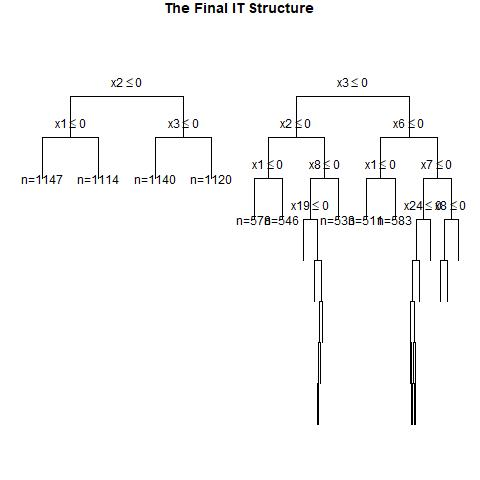

The table this chart was drawn from, first rows:
, x1, x2, x3, x4, x5, x6, x7, x8, x9, x10, x11, x12, x13, x14, x15, x16, x17, x18, x19, x20, x21, x22, x23
1, 0, 1, 1, 0, 0, 0, 1, 1, 0, 1, 0, 1, 0, 1, 0, 1, 1, 1, 1, 0, 1, 0, 0
2, 1, 1, 1, 0, 1, 0, 1, 1, 1, 0, 0, 0, 1, 0, 0, 0, 1, 1, 1, 1, 0, 1, 1
3, 1, 1, 1, 1, 1, 0, 0, 0, 1, 0, 1, 1, 0, 0, 1, 1, 1, 0, 1, 0, 0, 0, 0
4, 0, 1, 1, 1, 0, 0, 1, 0, 1, 0, 0, 0, 1, 1, 0, 1, 1, 1, 1, 0, 1, 1, 1
5, 0, 1, 1, 1, 1, 1, 0, 0, 1, 0, 1, 0, 1, 0, 1, 1, 1, 1, 0, 1, 0, 0, 1
6, 0, 1, 1, 1, 0, 1, 0, 1, 0, 0, 1, 0, 0, 0, 1, 1, 0, 0, 0, 0, 1, 1, 1
7, 0, 1, 1, 0, 1, 1, 0, 0, 0, 1, 1, 0, 1, 1, 1, 0, 0, 1, 1, 0, 0, 1, 0
8, 0, 1, 1, 1, 0, 1, 1, 1, 1, 0, 1, 0, 1, 1, 1, 0, 1, 0, 0, 0, 0, 0, 1
9, 0, 1, 1, 1, 1, 1, 0, 1, 1, 0, 0, 1, 1, 1, 1, 0, 0, 1, 0, 1, 0, 0, 0
10, 1, 1, 1, 1, 0, 1, 0, 1, 1, 1, 1, 0, 0, 1, 1, 0, 1, 1, 1, 1, 1, 1, 1
11, 1, 0, 0, 0, 0, 1, 0, 0, 1, 0, 1, 1, 0, 1, 0, 1, 1, 0, 1, 1, 1, 0, 1
12, 0, 1, 0, 0, 1, 0, 1, 0, 0, 1, 0, 0, 0, 0, 1, 1, 0, 0, 0, 0, 0, 1, 0
13, 1, 1, 1, 0, 1, 1, 1, 0, 0, 1, 0, 0, 0, 1, 0, 1, 1, 1, 0, 1, 0, 0, 1
14, 0, 0, 1, 0, 0, 0, 0, 1, 1, 1, 1, 0, 0, 0, 0, 1, 0, 1, 1, 0, 0, 1, 1
15, 0, 1, 1, 0, 1, 1, 0, 1, 1, 1, 0, 0, 1, 0, 0, 0, 1, 0, 0, 1, 1, 0, 1
16, 0, 0, 0, 0, 0, 0, 1, 0, 1, 0, 0, 0, 1, 1, 1, 0, 0, 0, 1, 1, 0, 1, 1
17, 1, 0, 0, 0, 0, 1, 0, 0, 1, 0, 1, 1, 1, 0, 1, 0, 1, 0, 1, 0, 1, 1, 1
18, 1, 0, 1, 0, 1, 0, 0, 1, 1, 0, 1, 0, 0, 1, 0, 1, 1, 0, 0, 1, 1, 1, 0
19, 1, 1, 1, 1, 1, 1, 1, 0, 1, 0, 1, 0, 0, 1, 0, 1, 1, 1, 1, 0, 0, 0, 0
20, 1, 1, 0, 0, 1, 1, 1, 0, 0, 0, 0, 1, 0, 1, 0, 1, 1, 0, 0, 1, 0, 1, 0
21, 0, 0, 1, 0, 0, 0, 1, 1, 0, 0, 1, 1, 0, 1, 1, 1, 0, 1, 0, 1, 0, 0, 1
22, 0, 0, 1, 0, 0, 0, 0, 1, 0, 0, 0, 1, 1, 0, 1, 1, 0, 1, 1, 0, 1, 0, 1
23, 1, 0, 0, 0, 1, 0, 1, 1, 0, 0, 0, 1, 0, 1, 1, 0, 1, 1, 1, 1, 0, 0, 0
24, 1, 0, 1, 0, 0, 0, 1, 1, 0, 1, 0, 0, 0, 1, 0, 1, 1, 0, 0, 0, 0, 0, 0
25, 1, 0, 0, 1, 1, 0, 1, 1, 0, 1, 1, 0, 1, 0, 1, 0, 0, 1, 1, 0, 0, 1, 0
26, 0, 0, 1, 1, 0, 0, 1, 0, 1, 1, 1, 1, 0, 1, 0, 0, 1, 0, 1, 1, 1, 1, 1
27, 0, 1, 0, 0, 0, 0, 0, 0, 1, 0, 1, 1, 1, 0, 0, 1, 1, 0, 0, 0, 0, 1, 1
28, 0, 0, 0, 1, 0, 0, 1, 1, 1, 0, 1, 0, 1, 0, 1, 1, 1, 1, 1, 0, 0, 0, 0
29, 0, 0, 1, 1, 1, 0, 1, 1, 1, 0, 0, 1, 1, 1, 1, 1, 0, 0, 1, 1, 0, 1, 0
30, 1, 0, 0, 0, 1, 1, 0, 0, 1, 1, 0, 0, 0, 0, 0, 0, 1, 1, 0, 1, 1, 0, 0
31, 0, 0, 0, 1, 0, 0, 1, 0, 0, 1, 1, 0, 0, 0, 1, 1, 1, 1, 1, 1, 0, 1, 1
32, 1, 1, 1, 0, 0, 1, 0, 1, 0, 0, 0, 1, 1, 0, 1, 1, 1, 1, 0, 0, 0, 0, 0
33, 1, 0, 1, 0, 0, 1, 0, 1, 0, 1, 0, 1, 0, 1, 0, 0, 1, 1, 1, 0, 1, 0, 0
34, 1, 1, 1, 0, 0, 1, 0, 1, 0, 0, 1, 1, 0, 0, 0, 0, 0, 1, 0, 0, 0, 0, 1
35, 0, 1, 0, 1, 1, 0, 0, 0, 0, 1, 0, 0, 0, 1, 1, 0, 0, 1, 1, 1, 1, 0, 1
36, 1, 1, 0, 0, 0, 1, 0, 0, 1, 0, 0, 0, 0, 0, 0, 1, 1, 1, 1, 1, 1, 0, 1
37, 1, 0, 1, 1, 1, 1, 1, 1, 1, 1, 0, 0, 1, 1, 1, 1, 0, 1, 0, 0, 1, 1, 0
38, 1, 0, 0, 0, 0, 0, 0, 1, 0, 0, 1, 0, 0, 1, 1, 1, 0, 0, 1, 0, 0, 1, 1
39, 0, 1, 1, 0, 1, 1, 1, 0, 1, 1, 0, 1, 0, 1, 1, 1, 0, 0, 1, 0, 1, 0, 0
40, 1, 0, 0, 0, 1, 1, 1, 1, 0, 1, 1, 1, 0, 1, 0, 1, 0, 0, 0, 0, 0, 0, 0
41, 0, 0, 0, 1, 0, 0, 1, 1, 0, 1, 1, 1, 0, 1, 0, 1, 0, 0, 0, 0, 1, 0, 1
42, 0, 0, 0, 1, 1, 0, 0, 0, 1, 1, 0, 0, 0, 1, 1, 0, 1, 1, 0, 1, 0, 0, 1
43, 1, 1, 1, 1, 1, 1, 1, 0, 1, 0, 0, 1, 0, 0, 1, 1, 0, 1, 1, 0, 0, 0, 0
44, 1, 0, 1, 1, 0, 1, 1, 0, 0, 0, 1, 0, 1, 1, 1, 0, 0, 0, 0, 1, 0, 1, 1
45, 1, 1, 1, 1, 1, 0, 0, 0, 0, 0, 0, 0, 0, 0, 1, 0, 0, 0, 0, 0, 0, 0, 1
46, 1, 1, 0, 1, 0, 1, 0, 1, 1, 1, 1, 1, 0, 0, 0, 0, 1, 0, 0, 0, 1, 1, 1
47, 0, 0, 1, 1, 0, 0, 0, 1, 0, 1, 1, 1, 0, 0, 1, 0, 1, 1, 0, 1, 0, 0, 1
48, 0, 1, 0, 1, 0, 0, 0, 0, 0, 0, 1, 1, 0, 0, 0, 1, 1, 0, 1, 0, 1, 0, 1
49, 1, 1, 0, 0, 1, 0, 0, 0, 0, 0, 0, 0, 0, 0, 1, 1, 1, 0, 1, 1, 1, 0, 0
50, 1, 1, 1, 0, 1, 0, 1, 0, 0, 1, 1, 1, 0, 1, 0, 0, 0, 0, 0, 1, 1, 0, 1
51, 0, 0, 1, 1, 1, 0, 0, 0, 0, 1, 1, 0, 1, 1, 0, 1, 1, 1, 0, 1, 0, 0, 0
52, 0, 0, 1, 0, 0, 0, 1, 1, 0, 0, 1, 0, 0, 0, 0, 1, 1, 0, 1, 1, 0, 1, 1
53, 1, 1, 1, 1, 0, 1, 0, 1, 0, 0, 0, 1, 0, 1, 1, 0, 1, 0, 1, 0, 0, 1, 0
54, 1, 1, 1, 0, 0, 0, 1, 1, 0, 1, 1, 0, 1, 1, 1, 0, 0, 1, 0, 0, 0, 1, 1
55, 0, 1, 0, 1, 0, 0, 0, 1, 0, 0, 0, 1, 1, 0, 1, 1, 1, 0, 0, 0, 1, 0, 1
56, 0, 1, 0, 0, 0, 0, 1, 0, 1, 0, 1, 1, 1, 1, 0, 0, 1, 1, 0, 1, 0, 1, 1
57, 0, 1, 1, 0, 0, 0, 1, 0, 0, 1, 0, 0, 1, 0, 1, 1, 1, 1, 0, 0, 1, 1, 0
58, 1, 1, 0, 1, 0, 1, 1, 0, 0, 1, 1, 0, 1, 1, 0, 0, 1, 1, 0, 0, 1, 1, 0
59, 1, 1, 0, 0, 0, 1, 1, 0, 0, 1, 1, 1, 0, 1, 0, 0, 1, 1, 0, 0, 1, 1, 0
60, 0, 1, 0, 0, 0, 1, 1, 0, 0, 1, 0, 0, 0, 1, 1, 0, 1, 0, 1, 0, 1, 0, 0
... 940 more rows
